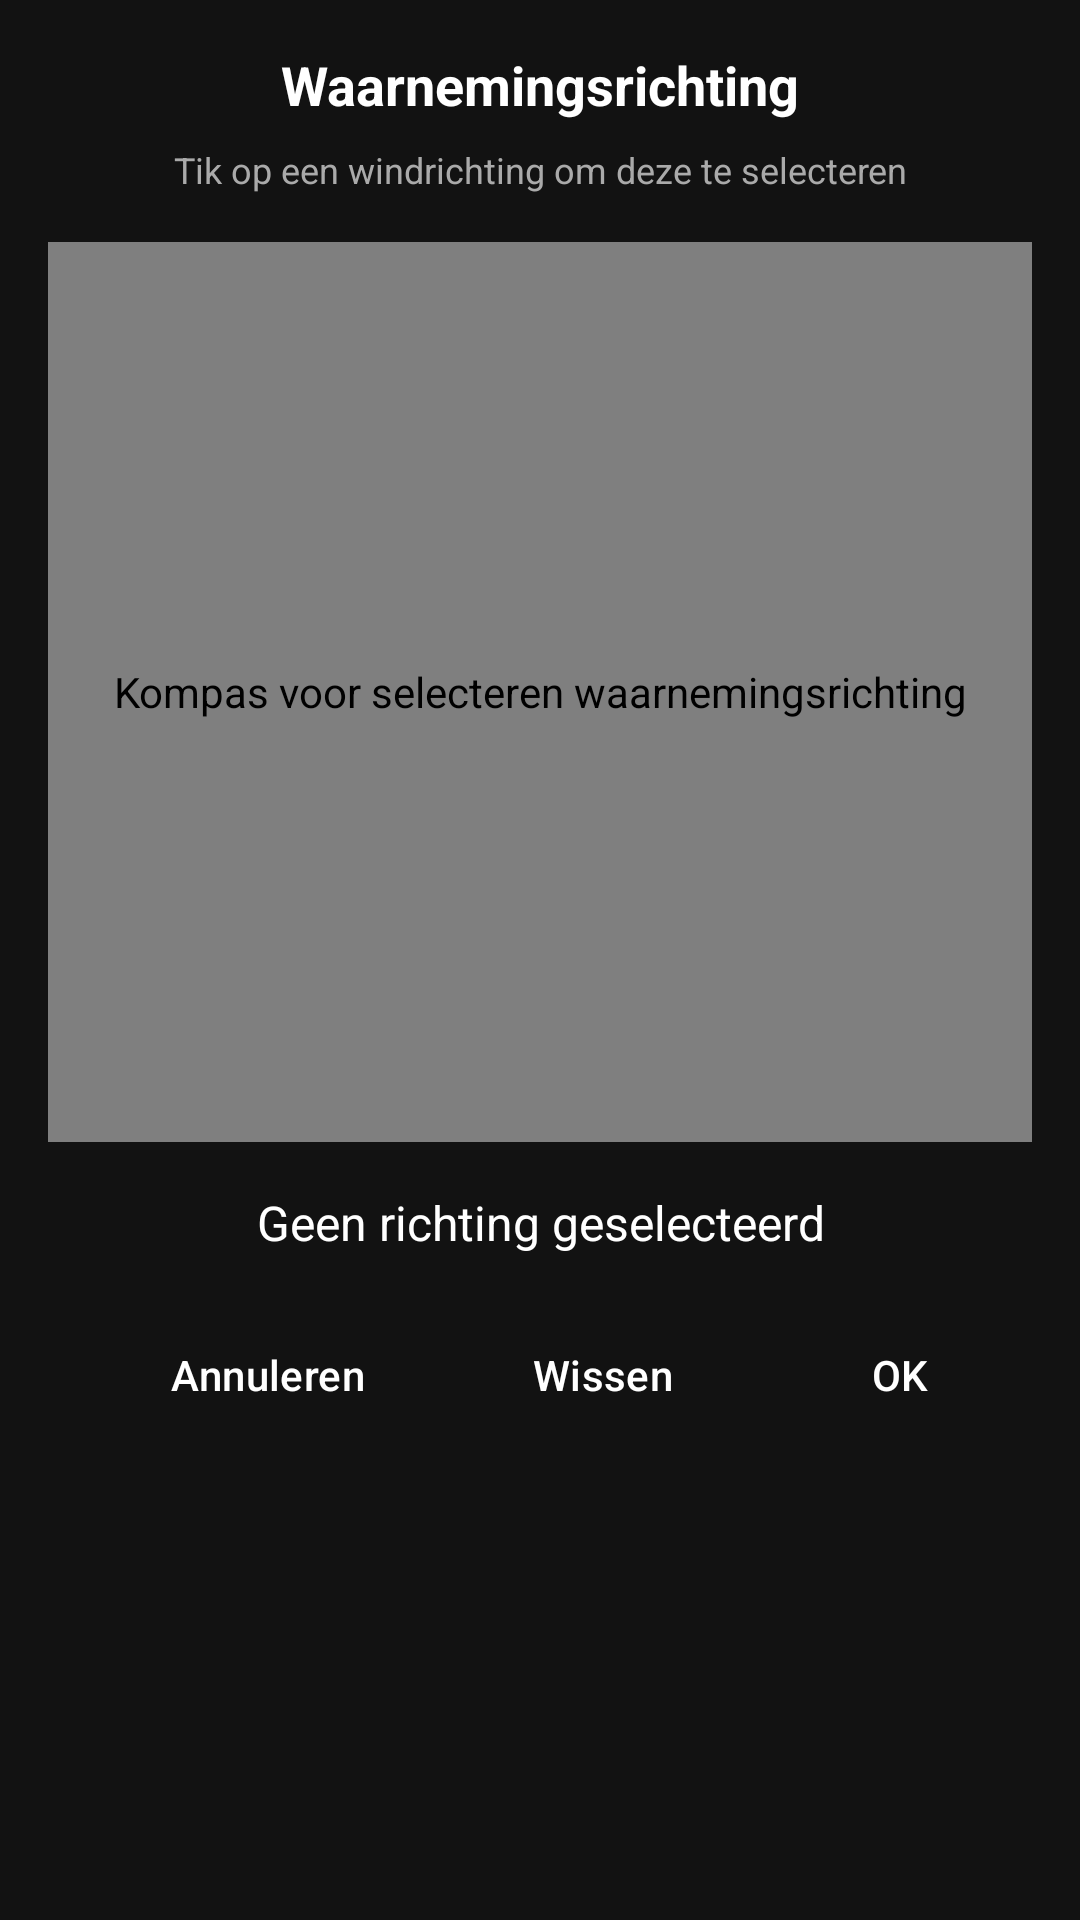

Produce the Android XML layout that renders to this screen, including the resource entries it uses.
<!-- AndroidManifest.xml: application theme Theme.VT5.Dark -->
<!-- res/layout/dialog_compass.xml -->
<?xml version="1.0" encoding="utf-8"?>
<LinearLayout xmlns:android="http://schemas.android.com/apk/res/android"
    android:layout_width="match_parent"
    android:layout_height="wrap_content"
    android:background="@color/design_dark_default_color_background"
    android:orientation="vertical"
    android:padding="16dp">

    <TextView
        android:id="@+id/tv_compass_title"
        android:layout_width="match_parent"
        android:layout_height="wrap_content"
        android:gravity="center"
        android:paddingBottom="8dp"
        android:text="@string/compass_title"
        android:textColor="@android:color/white"
        android:textSize="18sp"
        android:textStyle="bold" />

    <TextView
        android:id="@+id/tv_compass_instruction"
        android:layout_width="match_parent"
        android:layout_height="wrap_content"
        android:gravity="center"
        android:paddingBottom="16dp"
        android:text="@string/compass_instruction"
        android:textColor="@android:color/darker_gray"
        android:textSize="12sp" />

    <com.yvesds.vt5.core.ui.CompassView
        android:id="@+id/compass_view"
        android:layout_width="match_parent"
        android:layout_height="300dp"
        android:layout_gravity="center"
        android:contentDescription="@string/compass_content_description" />

    <TextView
        android:id="@+id/tv_selected_direction"
        android:layout_width="match_parent"
        android:layout_height="wrap_content"
        android:gravity="center"
        android:paddingTop="16dp"
        android:text="@string/compass_no_selection"
        android:textColor="@android:color/white"
        android:textSize="16sp" />

    <LinearLayout
        android:layout_width="match_parent"
        android:layout_height="wrap_content"
        android:gravity="end"
        android:orientation="horizontal"
        android:paddingTop="16dp">

        <Button
            android:id="@+id/btn_compass_cancel"
            android:layout_width="wrap_content"
            android:layout_height="wrap_content"
            android:text="@string/compass_cancel" />

        <Button
            android:id="@+id/btn_compass_clear"
            android:layout_width="wrap_content"
            android:layout_height="wrap_content"
            android:layout_marginStart="8dp"
            android:text="@string/compass_clear" />

        <Button
            android:id="@+id/btn_compass_ok"
            android:layout_width="wrap_content"
            android:layout_height="wrap_content"
            android:layout_marginStart="8dp"
            android:text="@string/compass_ok" />

    </LinearLayout>

</LinearLayout>
<!-- resources referenced by this layout -->
<resources>
  <string name="compass_cancel">Annuleren</string>
  <string name="compass_clear">Wissen</string>
  <string name="compass_content_description">Kompas voor selecteren waarnemingsrichting</string>
  <string name="compass_instruction">Tik op een windrichting om deze te selecteren</string>
  <string name="compass_no_selection">Geen richting geselecteerd</string>
  <string name="compass_ok">OK</string>
  <string name="compass_title">Waarnemingsrichting</string>
  <style name="Theme.VT5.Dark" parent="Theme.Material3.Dark.NoActionBar">
          <item name="android:statusBarColor">@android:color/transparent</item>
          <item name="android:navigationBarColor">@color/vt5_black</item>
          <item name="android:windowBackground">@color/vt5_black</item>
          
          <item name="colorSurface">@color/vt5_black</item>
          <item name="colorOnSurface">@color/vt5_on_surface</item>
          <item name="colorPrimary">@color/vt5_light_blue</item>
          <item name="colorOnPrimary">@color/vt5_white</item>
          <item name="colorOutline">@color/vt5_light_blue</item>
  
          
          <item name="android:buttonStyle">@style/Widget.VT5.Button.Outlined</item>
          <item name="materialButtonStyle">@style/Widget.VT5.Button</item>
          <item name="materialButtonOutlinedStyle">@style/Widget.VT5.Button.Outlined</item>
      </style>
  <color name="vt5_black">#121212</color>
  <color name="vt5_on_surface">#E6E6E6</color>
  <color name="vt5_light_blue">#117CAF</color>
  <color name="vt5_white">#FFFFFF</color>
  <style name="Widget.VT5.Button.Outlined" parent="Widget.Material3.Button.OutlinedButton">
          <item name="android:background">@drawable/vt5_btn_selector</item>
          <item name="backgroundTint">@null</item>
          <item name="strokeColor">@color/vt5_light_blue</item>
          <item name="strokeWidth">@dimen/vt5_btn_stroke</item>
          <item name="android:textColor">@color/vt5_white</item>
          <item name="cornerRadius">@dimen/vt5_btn_corner</item>
          <item name="android:insetLeft">0dp</item>
          <item name="android:insetRight">0dp</item>
          <item name="android:insetTop">0dp</item>
          <item name="android:insetBottom">0dp</item>
          
          <item name="rippleColor">@color/vt5_light_blue</item>
      </style>
  <!-- drawable vt5_btn_selector (drawable) -->
  <selector xmlns:android="http://schemas.android.com/apk/res/android">
      <item android:state_enabled="false" android:drawable="@drawable/vt5_btn_shape_normal" />
      <item android:state_pressed="true" android:drawable="@drawable/vt5_btn_shape_pressed" />
      <item android:state_focused="true" android:drawable="@drawable/vt5_btn_shape_pressed" />
      <item android:drawable="@drawable/vt5_btn_shape_normal" />
  </selector>
  <dimen name="vt5_btn_stroke">1dp</dimen>
  <dimen name="vt5_btn_corner">6dp</dimen>
</resources>
